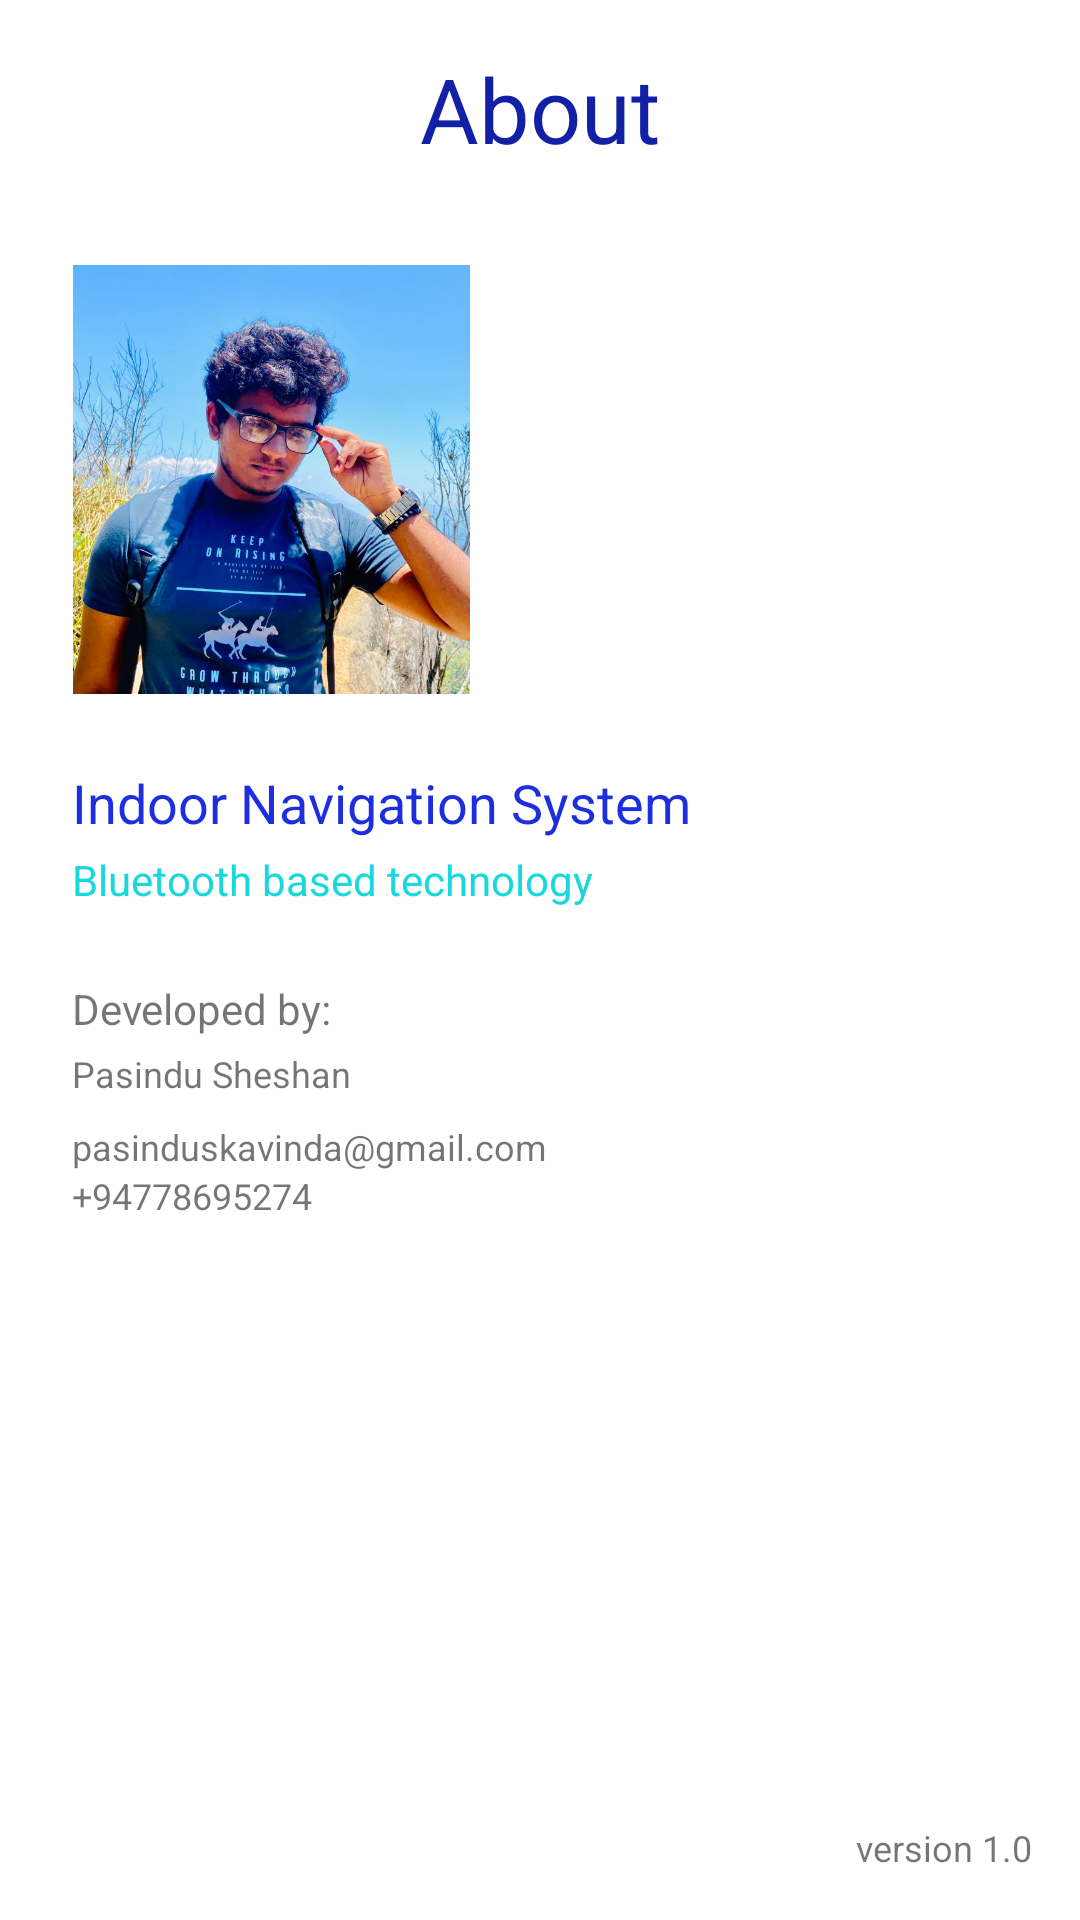

The Android layout XML behind this screen, and the referenced resources:
<!-- AndroidManifest.xml: application theme Theme.BeaconTester -->
<!-- res/layout/activity_about.xml -->
<?xml version="1.0" encoding="utf-8"?>
<androidx.constraintlayout.widget.ConstraintLayout xmlns:android="http://schemas.android.com/apk/res/android"
    xmlns:app="http://schemas.android.com/apk/res-auto"
    xmlns:tools="http://schemas.android.com/tools"
    android:layout_width="match_parent"
    android:layout_height="match_parent"
    tools:context=".ui.activity.AboutActivity">

    <TextView
        android:id="@+id/textView5"
        android:layout_width="wrap_content"
        android:layout_height="wrap_content"
        android:layout_marginTop="16dp"
        android:text="About"
        android:textColor="@color/purple_700"
        android:textSize="30sp"
        app:layout_constraintEnd_toEndOf="parent"
        app:layout_constraintStart_toStartOf="parent"
        app:layout_constraintTop_toTopOf="parent" />

    <TextView
        android:id="@+id/textView12"
        android:layout_width="wrap_content"
        android:layout_height="wrap_content"
        android:layout_marginStart="24dp"
        android:layout_marginTop="24dp"
        android:text="Developed by:"
        app:layout_constraintStart_toStartOf="parent"
        app:layout_constraintTop_toBottomOf="@+id/textView8" />

    <TextView
        android:id="@+id/textView7"
        android:layout_width="wrap_content"
        android:layout_height="wrap_content"
        android:layout_marginStart="24dp"
        android:layout_marginTop="24dp"
        android:text="Indoor Navigation System"
        android:textColor="@color/purple_500"
        android:textSize="18sp"
        app:layout_constraintStart_toStartOf="parent"
        app:layout_constraintTop_toBottomOf="@+id/imageView5" />

    <TextView
        android:id="@+id/textView8"
        android:layout_width="wrap_content"
        android:layout_height="wrap_content"
        android:layout_marginStart="24dp"
        android:layout_marginTop="4dp"
        android:text="Bluetooth based technology "
        android:textColor="@color/teal_200"
        app:layout_constraintStart_toStartOf="parent"
        app:layout_constraintTop_toBottomOf="@+id/textView7" />

    <TextView
        android:id="@+id/textView10"
        android:layout_width="wrap_content"
        android:layout_height="wrap_content"
        android:layout_marginStart="24dp"
        android:layout_marginTop="4dp"
        android:text="Pasindu Sheshan"
        android:textSize="12sp"
        app:layout_constraintStart_toStartOf="parent"
        app:layout_constraintTop_toBottomOf="@+id/textView12" />

    <TextView
        android:id="@+id/textView9"
        android:layout_width="wrap_content"
        android:layout_height="wrap_content"
        android:layout_marginStart="24dp"
        android:layout_marginTop="8dp"
        android:text="pasinduskavinda@gmail.com"
        android:textSize="12sp"
        app:layout_constraintStart_toStartOf="parent"
        app:layout_constraintTop_toBottomOf="@+id/textView10" />

    <TextView
        android:id="@+id/textView11"
        android:layout_width="wrap_content"
        android:layout_height="wrap_content"
        android:layout_marginStart="24dp"
        android:text="+94778695274"
        android:textSize="12sp"
        app:layout_constraintStart_toStartOf="parent"
        app:layout_constraintTop_toBottomOf="@+id/textView9" />

    <TextView
        android:id="@+id/textView13"
        android:layout_width="wrap_content"
        android:layout_height="wrap_content"
        android:layout_marginEnd="16dp"
        android:layout_marginBottom="16dp"
        android:text="version 1.0"
        android:textSize="12sp"
        app:layout_constraintBottom_toBottomOf="parent"
        app:layout_constraintEnd_toEndOf="parent" />

    <ImageView
        android:id="@+id/imageView5"
        android:layout_width="133dp"
        android:layout_height="143dp"
        android:layout_marginStart="24dp"
        android:layout_marginTop="32dp"
        app:layout_constraintStart_toStartOf="parent"
        app:layout_constraintTop_toBottomOf="@+id/textView5"
        app:srcCompat="@drawable/user_image" />

</androidx.constraintlayout.widget.ConstraintLayout>
<!-- resources referenced by this layout -->
<resources>
  <color name="purple_500">#1C2EDE</color>
  <color name="purple_700">#1220A6</color>
  <color name="teal_200">#18D7DD</color>
  <!-- drawable user_image: jpeg bitmap (drawable-v24, 70679 bytes) -->
  <style name="Theme.BeaconTester" parent="Theme.MaterialComponents.DayNight.NoActionBar">
          
          <item name="colorPrimary">@color/purple_500</item>
          <item name="colorPrimaryVariant">@color/purple_700</item>
          <item name="colorOnPrimary">@color/white</item>
          
          <item name="colorSecondary">@color/teal_200</item>
          <item name="colorSecondaryVariant">@color/teal_700</item>
          <item name="colorOnSecondary">@color/black</item>
          
          <item name="android:statusBarColor" tools:targetApi="l">?attr/colorPrimaryVariant</item>
          
      </style>
  <color name="white">#FFFFFFFF</color>
  <color name="teal_700">#16B5BA</color>
  <color name="black">#FF000000</color>
</resources>
